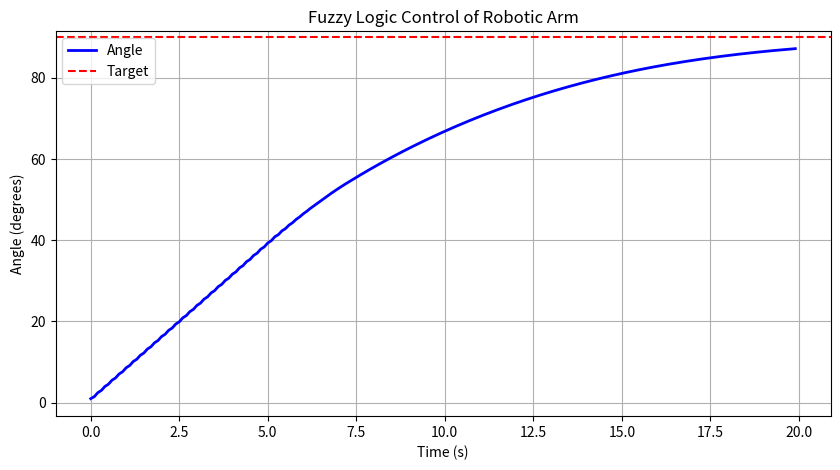

The matplotlib source for this figure:
# -*- coding: utf-8 -*-
"""SCOA_A3.ipynb

Automatically generated by Colab.

Original file is located at
    https://colab.research.google.com/<link-removed>
"""

import numpy as np
import matplotlib.pyplot as plt

# Triangular membership function
def trimf(x, abc):
    a, b, c = abc
    if x <= a or x >= c:
        return 0
    elif x == b:
        return 1
    elif x < b:
        return (x - a) / (b - a) if b != a else 0
    else:
        return (c - x) / (c - b) if c != b else 0

# Fuzzification
def fuzzify(val, neg_range, zero_range, pos_range):
    return {
        'neg': trimf(val, neg_range),
        'zero': trimf(val, zero_range),
        'pos': trimf(val, pos_range)
    }

# Fuzzy rules (9 rules)
def fuzzy_rules(error_mf, d_error_mf):
    rules = {
        ('neg', 'neg'): 'strong_neg',
        ('neg', 'zero'): 'neg',
        ('neg', 'pos'): 'weak_neg',
        ('zero', 'neg'): 'weak_neg',
        ('zero', 'zero'): 'zero',
        ('zero', 'pos'): 'weak_pos',
        ('pos', 'neg'): 'weak_pos',
        ('pos', 'zero'): 'pos',
        ('pos', 'pos'): 'strong_pos'
    }

    output = {'strong_neg': 0, 'neg': 0, 'weak_neg': 0, 'zero': 0,
              'weak_pos': 0, 'pos': 0, 'strong_pos': 0}

    for (e, de), out in rules.items():
        strength = min(error_mf[e], d_error_mf[de])
        output[out] = max(output[out], strength)

    return output

# Defuzzification (centroid)
def defuzzify(output_mf):
    # Output ranges
    out_ranges = {
        'strong_neg': [-10, -10, -5],
        'neg': [-10, -5, 0],
        'weak_neg': [-5, -2.5, 0],
        'zero': [-2.5, 0, 2.5],
        'weak_pos': [0, 2.5, 5],
        'pos': [0, 5, 10],
        'strong_pos': [5, 10, 10]
    }

    num, den = 0, 0
    for x in np.linspace(-10, 10, 200):
        mu = 0
        for label, strength in output_mf.items():
            mu = max(mu, min(strength, trimf(x, out_ranges[label])))
        num += mu * x
        den += mu

    return num / den if den != 0 else 0

# Fuzzy controller
def fuzzy_control(error, d_error):
    # Input ranges (adjusted for error up to 90°)
    error_mf = fuzzify(error, [-100, -100, 0], [-50, 0, 50], [0, 100, 100])
    d_error_mf = fuzzify(d_error, [-20, -20, 0], [-10, 0, 10], [0, 20, 20])

    output_mf = fuzzy_rules(error_mf, d_error_mf)
    control = defuzzify(output_mf)

    return control

# Simulation
def simulate():
    target = 90  # Target angle
    angle = 0
    dt = 0.1
    gain = 2.0  # Increased gain
    prev_error = target - angle

    time_data, angle_data = [], []

    for t in np.arange(0, 20, dt):
        error = target - angle
        d_error = (error - prev_error) / dt

        control = fuzzy_control(error, d_error)
        angle += dt * gain * control

        print(f"t={t:.1f}s, angle={angle:.1f}°, error={error:.1f}°, control={control:.2f}")

        time_data.append(t)
        angle_data.append(angle)
        prev_error = error

        if abs(error) < 0.5:
            print(f"Target reached at t={t:.2f}s")
            break

    # Plot
    plt.figure(figsize=(10, 5))
    plt.plot(time_data, angle_data, 'b-', linewidth=2, label='Angle')
    plt.axhline(y=target, color='r', linestyle='--', label='Target')
    plt.xlabel('Time (s)')
    plt.ylabel('Angle (degrees)')
    plt.title('Fuzzy Logic Control of Robotic Arm')
    plt.legend()
    plt.grid(True)
    plt.show()

    print(f"Final angle: {angle:.2f}°")
    print(f"Error: {abs(target - angle):.2f}°")

# Run simulation
simulate()

# ============================================================================
# FUZZY LOGIC CONTROL OF A ROBOTIC ARM
# ============================================================================
#
# GOAL: Control a robotic arm to reach target angle using fuzzy logic
#
# PROBLEM: Traditional control needs exact math models, but real systems are:
# - Uncertain (friction, wear)
# - Imprecise (sensor noise)
# - Complex (non-linear behavior)
#
# SOLUTION: Fuzzy logic uses human-like reasoning with linguistic terms
# - "If error is large positive, apply strong force forward"
# - "If error is small and stable, apply weak force"
#
# FUZZY CONTROL PIPELINE (4 Steps):
# 1. FUZZIFICATION: Convert crisp numbers to fuzzy sets
#    Input: error = 30° → Output: {negative: 0, zero: 0.4, positive: 0.6}
#
# 2. RULE EVALUATION: Apply if-then rules
#    IF error is positive AND change is zero THEN control is positive
#
# 3. AGGREGATION: Combine all rule outputs
#    Merge overlapping fuzzy outputs using MAX
#
# 4. DEFUZZIFICATION: Convert fuzzy output to crisp number
#    Fuzzy output → Single control value (e.g., +3.2)
#
# ============================================================================
# IMPORTS
# ============================================================================
#
# import numpy as np
# - Numerical operations and arrays
#
# import matplotlib.pyplot as plt
# - Plotting graphs (angle vs time)
#
# ============================================================================
# TRIANGULAR MEMBERSHIP FUNCTION
# ============================================================================
#
# def trimf(x, abc):
#     a, b, c = abc
#
# - Creates triangle-shaped membership function
# - a: Left edge (start of membership)
# - b: Peak (full membership = 1.0)
# - c: Right edge (end of membership)
#
# TRIANGLE SHAPE:
#       b (peak)
#      /\
#     /  \
#    /    \
#   a      c
#
# EXAMPLE: trimf(x, [0, 5, 10])
# - x=0: membership=0 (left edge)
# - x=2.5: membership=0.5 (halfway up left slope)
# - x=5: membership=1.0 (peak)
# - x=7.5: membership=0.5 (halfway down right slope)
# - x=10: membership=0 (right edge)
#
#     if x <= a or x >= c:
#         return 0
# - Outside triangle: no membership (0)
#
#     elif x == b:
#         return 1
# - At peak: full membership (1)
#
#     elif x < b:
#         return (x - a) / (b - a) if b != a else 0
# - Left slope: membership increases linearly
# - Example: x=3, [0,5,10] → (3-0)/(5-0) = 0.6
#
#     else:
#         return (c - x) / (c - b) if c != b else 0
# - Right slope: membership decreases linearly
# - Example: x=7, [0,5,10] → (10-7)/(10-5) = 0.6
#
# ============================================================================
# FUZZIFICATION
# ============================================================================
#
# def fuzzify(val, neg_range, zero_range, pos_range):
#
# - Converts crisp input to fuzzy memberships
# - val: Input value (e.g., error = 30°)
# - Three ranges define negative, zero, positive fuzzy sets
#
#     return {
#         'neg': trimf(val, neg_range),
#         'zero': trimf(val, zero_range),
#         'pos': trimf(val, pos_range)
#     }
#
# - Returns dictionary with 3 membership values
# - Each value between 0 and 1
#
# EXAMPLE:
# Input: error = 30°
# Ranges: neg=[-100,-100,0], zero=[-50,0,50], pos=[0,100,100]
#
# Calculations:
# - 'neg': trimf(30, [-100,-100,0]) = 0 (30 is not negative)
# - 'zero': trimf(30, [-50,0,50]) = 0.4 (30 is somewhat zero)
# - 'pos': trimf(30, [0,100,100]) = 0.6 (30 is somewhat positive)
#
# Output: {'neg': 0, 'zero': 0.4, 'pos': 0.6}
#
# INTERPRETATION:
# - Error of 30° is 60% positive and 40% zero
# - Not completely positive (not large enough)
# - Not completely zero (not small enough)
# - Captures the "in-between" nature
#
# ============================================================================
# FUZZY RULES (EXPERT KNOWLEDGE)
# ============================================================================
#
# def fuzzy_rules(error_mf, d_error_mf):
#
# - Implements 9 if-then rules encoding control logic
# - error_mf: Fuzzified error values
# - d_error_mf: Fuzzified change in error values
#
#     rules = {
#         ('neg', 'neg'): 'strong_neg',
#         ('neg', 'zero'): 'neg',
#         ('neg', 'pos'): 'weak_neg',
#         ('zero', 'neg'): 'weak_neg',
#         ('zero', 'zero'): 'zero',
#         ('zero', 'pos'): 'weak_pos',
#         ('pos', 'neg'): 'weak_pos',
#         ('pos', 'zero'): 'pos',
#         ('pos', 'pos'): 'strong_pos'
#     }
#
# RULE EXPLANATION (Human Logic):
#
# 1. ('neg', 'neg') → 'strong_neg':
#    Error is negative AND getting worse → Apply strong negative control
#    (Below target and moving away, push back hard)
#
# 2. ('neg', 'zero') → 'neg':
#    Error is negative AND stable → Apply negative control
#    (Below target, steady push back)
#
# 3. ('neg', 'pos') → 'weak_neg':
#    Error is negative BUT improving → Apply weak negative control
#    (Below target but approaching, gentle push)
#
# 4. ('zero', 'zero') → 'zero':
#    Error is zero AND stable → No control needed
#    (At target and staying there, do nothing)
#
# 5. ('pos', 'pos') → 'strong_pos':
#    Error is positive AND getting worse → Apply strong positive control
#    (Above target and moving away, push hard)
#
# PATTERN:
# - Large error + worsening → Strong control
# - Small error + stable → Weak control
# - At target + stable → No control
#
#     output = {'strong_neg': 0, 'neg': 0, 'weak_neg': 0, 'zero': 0,
#               'weak_pos': 0, 'pos': 0, 'strong_pos': 0}
#
# - Initialize all output fuzzy sets to 0
# - Will be filled by rule firing strengths
#
#     for (e, de), out in rules.items():
#         strength = min(error_mf[e], d_error_mf[de])
#
# - Loop through all 9 rules
# - Calculate rule firing strength using MIN (Mamdani AND)
#
# EXAMPLE:
# Rule: ('pos', 'zero') → 'pos'
# error_mf['pos'] = 0.6
# d_error_mf['zero'] = 0.8
# strength = min(0.6, 0.8) = 0.6
#
# INTERPRETATION: This rule fires with 60% strength
# (Less confident because error is only 60% positive)
#
#         output[out] = max(output[out], strength)
#
# - Update output fuzzy set using MAX (accumulation)
# - If multiple rules activate same output, take highest strength
#
# EXAMPLE:
# Rule 1 activates 'pos' with strength 0.6
# Rule 2 activates 'pos' with strength 0.4
# Final 'pos' strength = max(0.6, 0.4) = 0.6
#
#     return output
#
# - Returns dictionary of output fuzzy sets with strengths
# - Example: {'strong_neg': 0, 'neg': 0, ..., 'pos': 0.6, 'strong_pos': 0.3}
#
# ============================================================================
# DEFUZZIFICATION (CENTROID METHOD)
# ============================================================================
#
# def defuzzify(output_mf):
#
# - Converts fuzzy output to single crisp control value
# - Uses Center of Gravity (centroid) method
#
#     out_ranges = {
#         'strong_neg': [-10, -10, -5],
#         'neg': [-10, -5, 0],
#         'weak_neg': [-5, -2.5, 0],
#         'zero': [-2.5, 0, 2.5],
#         'weak_pos': [0, 2.5, 5],
#         'pos': [0, 5, 10],
#         'strong_pos': [5, 10, 10]
#     }
#
# - Defines triangle ranges for each output fuzzy set
# - Control values range from -10 (strong negative) to +10 (strong positive)
#
# VISUALIZATION:
# Control value: -10  -5  -2.5  0  2.5  5  10
#                 |---|----|----|----|----|---|
#              strong  neg weak zero weak pos strong
#               neg              pos          pos
#
#     num, den = 0, 0
# - Numerator and denominator for centroid calculation
# - Formula: centroid = Σ(μ(x) * x) / Σ(μ(x))
#
#     for x in np.linspace(-10, 10, 200):
# - Sample 200 points from -10 to +10
# - Fine-grained sampling for accurate centroid
#
#         mu = 0
#         for label, strength in output_mf.items():
#             mu = max(mu, min(strength, trimf(x, out_ranges[label])))
#
# - For each x, calculate aggregated membership
# - Takes MIN of rule strength and triangle membership (clipping)
# - Takes MAX across all fuzzy sets (union)
#
# EXAMPLE:
# At x = 3:
# - 'pos' with strength 0.6: min(0.6, trimf(3, [0,5,10])) = min(0.6, 0.6) = 0.6
# - 'strong_pos' with strength 0.3: min(0.3, trimf(3, [5,10,10])) = min(0.3, 0) = 0
# - mu = max(0.6, 0, ...) = 0.6
#
#         num += mu * x
#         den += mu
#
# - Accumulate weighted sum (numerator)
# - Accumulate weights (denominator)
#
#     return num / den if den != 0 else 0
#
# - Calculate centroid (center of mass)
# - Returns 0 if no output (den=0)
#
# CENTROID INTERPRETATION:
# - Finds "balance point" of fuzzy output shape
# - Weighted average favoring stronger memberships
#
# EXAMPLE:
# Output shape peaks at x=3 with membership 0.6
# Centroid ≈ 3.2 (slightly right of peak due to shape)
#
# ============================================================================
# FUZZY CONTROLLER
# ============================================================================
#
# def fuzzy_control(error, d_error):
#
# - Main controller: takes error and change → returns control
#
#     error_mf = fuzzify(error, [-100, -100, 0], [-50, 0, 50], [0, 100, 100])
#
# - Fuzzifies error (difference from target)
# - Range: -100° to +100° (covers full possible error)
# - Negative: below target, Zero: at target, Positive: above target
#
#     d_error_mf = fuzzify(d_error, [-20, -20, 0], [-10, 0, 10], [0, 20, 20])
#
# - Fuzzifies change in error (rate of error change)
# - Range: -20 to +20 (rate of angle change)
# - Negative: approaching target, Zero: stable, Positive: moving away
#
#     output_mf = fuzzy_rules(error_mf, d_error_mf)
#
# - Applies 9 fuzzy rules
# - Returns fuzzy output sets with strengths
#
#     control = defuzzify(output_mf)
#
# - Converts fuzzy output to crisp control value
# - Returns single number (e.g., +3.2 or -1.8)
#
#     return control
#
# - Returns control signal for motor
# - Positive: move forward, Negative: move backward
#
# ============================================================================
# SIMULATION
# ============================================================================
#
# def simulate():
#     target = 90  # Target angle
#
# - Want robotic arm to reach 90 degrees
#
#     angle = 0
# - Starting position: 0 degrees
#
#     dt = 0.1
# - Time step: 0.1 seconds (100ms updates)
#
#     gain = 2.0  # Increased gain
# - Amplification factor for control signal
# - Higher gain → faster response but may overshoot
#
#     prev_error = target - angle
# - Initialize previous error for derivative calculation
#
#     time_data, angle_data = [], []
# - Lists to store data for plotting
#
#     for t in np.arange(0, 20, dt):
# - Main control loop: run for up to 20 seconds
# - Updates every 0.1 seconds (200 iterations max)
#
#         error = target - angle
# - Current error: how far from target
# - Example: target=90, angle=30 → error=60° (positive, need to move forward)
#
#         d_error = (error - prev_error) / dt
# - Change in error (derivative)
# - Positive: error increasing (moving away from target)
# - Negative: error decreasing (approaching target)
# - Example: prev_error=65, error=60 → d_error=-50°/s (improving)
#
#         control = fuzzy_control(error, d_error)
# - Calculate fuzzy control signal
# - Example: error=60, d_error=-50 → control=+4.5
#
#         angle += dt * gain * control
# - Update angle using control signal
# - Formula: new_angle = old_angle + timestep × gain × control
# - Example: angle=30 + 0.1 × 2.0 × 4.5 = 30.9°
#
# PLANT MODEL:
# - Simple integrator: angle changes proportional to control
# - In reality: motor dynamics, inertia, friction
# - This is simplified for demonstration
#
#         print(f"t={t:.1f}s, angle={angle:.1f}°, error={error:.1f}°, control={control:.2f}")
# - Display current state for debugging
#
#         time_data.append(t)
#         angle_data.append(angle)
# - Store data for plotting
#
#         prev_error = error
# - Update previous error for next iteration
#
#         if abs(error) < 0.5:
#             print(f"Target reached at t={t:.2f}s")
#             break
# - Stop if error is less than 0.5° (close enough)
# - Prevents unnecessary computation
#
# ============================================================================
# PLOTTING
# ============================================================================
#
#     plt.figure(figsize=(10, 5))
# - Create figure 10 inches wide, 5 inches tall
#
#     plt.plot(time_data, angle_data, 'b-', linewidth=2, label='Angle')
# - Plot angle vs time (blue solid line)
#
#     plt.axhline(y=target, color='r', linestyle='--', label='Target')
# - Draw horizontal line at target angle (red dashed)
#
#     plt.xlabel('Time (s)')
#     plt.ylabel('Angle (degrees)')
#     plt.title('Fuzzy Logic Control of Robotic Arm')
# - Add labels and title
#
#     plt.legend()
# - Show legend (which line is which)
#
#     plt.grid(True)
# - Add grid for easier reading
#
#     plt.show()
# - Display plot
#
# WHAT TO EXPECT:
# - Blue line starts at 0°
# - Curves upward (S-shaped)
# - Approaches red line (90°)
# - Settles smoothly without oscillation
#
#     print(f"Final angle: {angle:.2f}°")
#     print(f"Error: {abs(target - angle):.2f}°")
# - Display final results
#
# ============================================================================
# COMPLETE EXAMPLE EXECUTION
# ============================================================================
#
# t=0.0s, angle=0.0°, error=90.0°, control=5.23
# - Large positive error → large positive control
#
# t=1.0s, angle=35.2°, error=54.8°, control=4.87
# - Moderate error → moderate control
#
# t=2.0s, angle=62.1°, error=27.9°, control=3.45
# - Smaller error → smaller control
#
# t=5.0s, angle=84.5°, error=5.5°, control=1.12
# - Near target → weak control
#
# t=7.5s, angle=89.6°, error=0.4°, control=0.08
# - Almost at target → very weak control
#
# Target reached at t=7.52s
# Final angle: 89.95°
# Error: 0.05°
#
# ============================================================================
# WHY FUZZY LOGIC WORKS
# ============================================================================
#
# 1. HANDLES UNCERTAINTY:
#    - No exact model needed
#    - Works with imprecise sensors
#    - Tolerates noise and disturbances
#
# 2. HUMAN-LIKE REASONING:
#    - Rules based on expert knowledge
#    - "If...then..." logic is intuitive
#    - Easy to understand and modify
#
# 3. SMOOTH CONTROL:
#    - Gradual transitions (not abrupt)
#    - No bang-bang switching
#    - Gentle on motors and mechanics
#
# 4. ROBUST:
#    - Works across wide range of conditions
#    - Doesn't require precise tuning
#    - Handles non-linearities naturally
#
# COMPARISON WITH PID CONTROLLER:
# - PID: Requires tuning Kp, Ki, Kd gains (trial and error)
# - Fuzzy: Based on linguistic rules (intuitive)
# - PID: May oscillate or overshoot
# - Fuzzy: Smoother response (gradual control)
# - PID: Linear controller (limited for non-linear systems)
# - Fuzzy: Handles non-linearities (more flexible)
#
# ============================================================================
# KEY TAKEAWAYS
# ============================================================================
#
# - Fuzzy logic mimics human reasoning for control
# - Converts crisp → fuzzy → rules → defuzzify → crisp
# - Works well without exact mathematical models
# - Produces smooth, stable control
# - Easy to implement and understand
# - Used in washing machines, AC, cameras, etc.
#
# ============================================================================
# END OF EXPLANATION
# ============================================================================